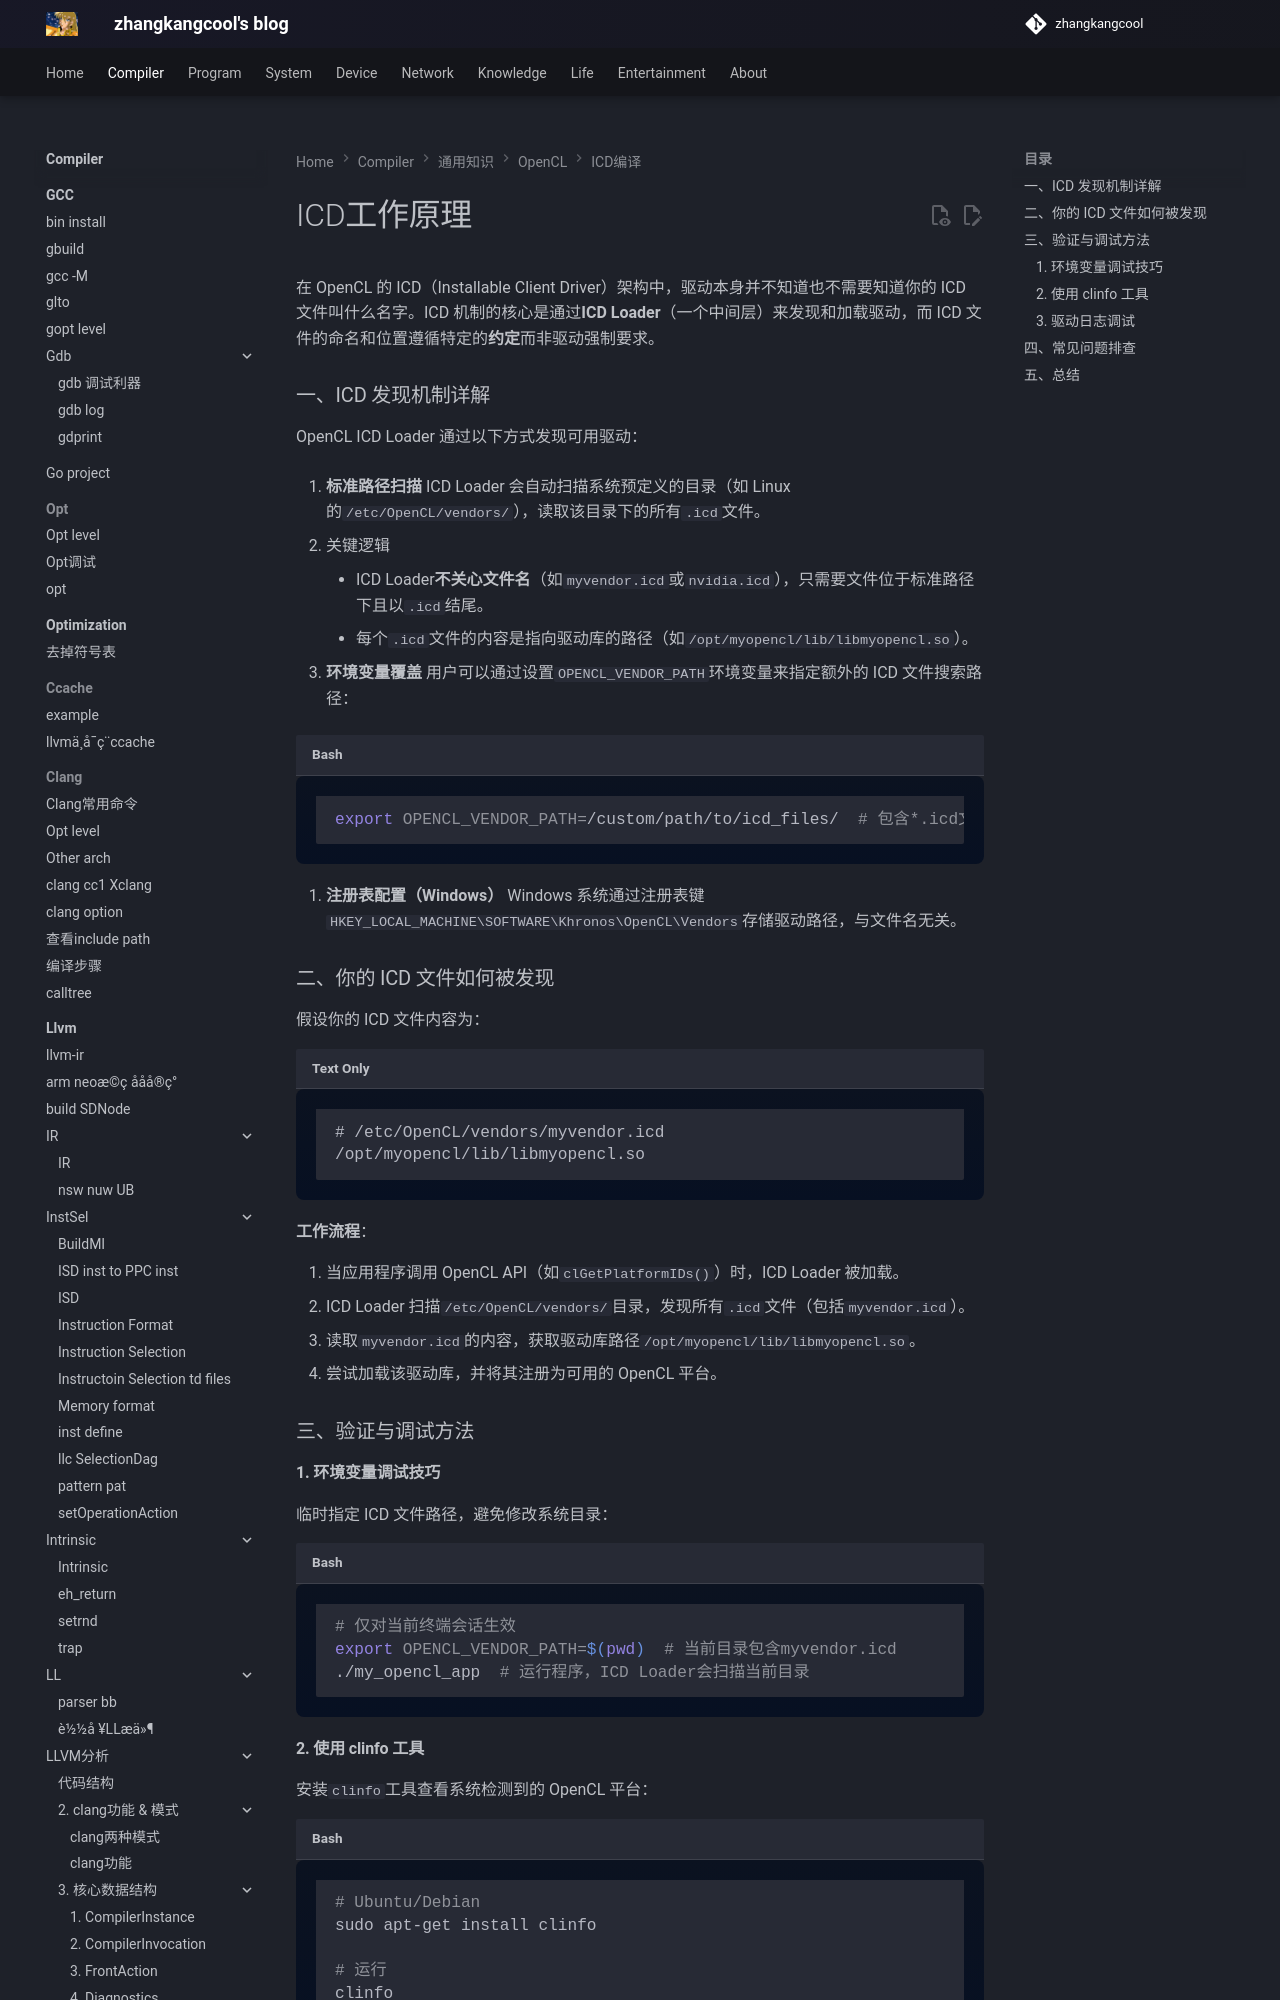

repository: zhangkangcool/zhangkangcool.github.io · page: Compiler/通用知识/OpenCL/ICD编译/ICD工作原理/index.html · generator: mkdocs

# ICD工作原理

在 OpenCL 的 ICD（Installable Client Driver）架构中，驱动本身并不知道也不需要知道你的 ICD 文件叫什么名字。ICD 机制的核心是通过**ICD Loader**（一个中间层）来发现和加载驱动，而 ICD 文件的命名和位置遵循特定的**约定**而非驱动强制要求。

### 一、ICD 发现机制详解

OpenCL ICD Loader 通过以下方式发现可用驱动：

1. **标准路径扫描**
   ICD Loader 会自动扫描系统预定义的目录（如 Linux 的`/etc/OpenCL/vendors/`），读取该目录下的所有`.icd`文件。
